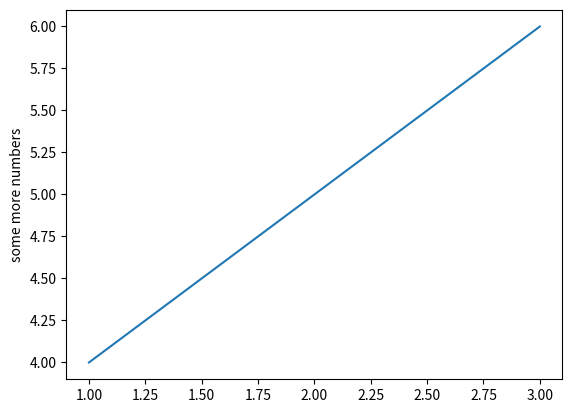

This figure's Python source:
import matplotlib.pyplot as plt
plt.plot([1,2,3], [4,5,6])
plt.ylabel('some more numbers')

